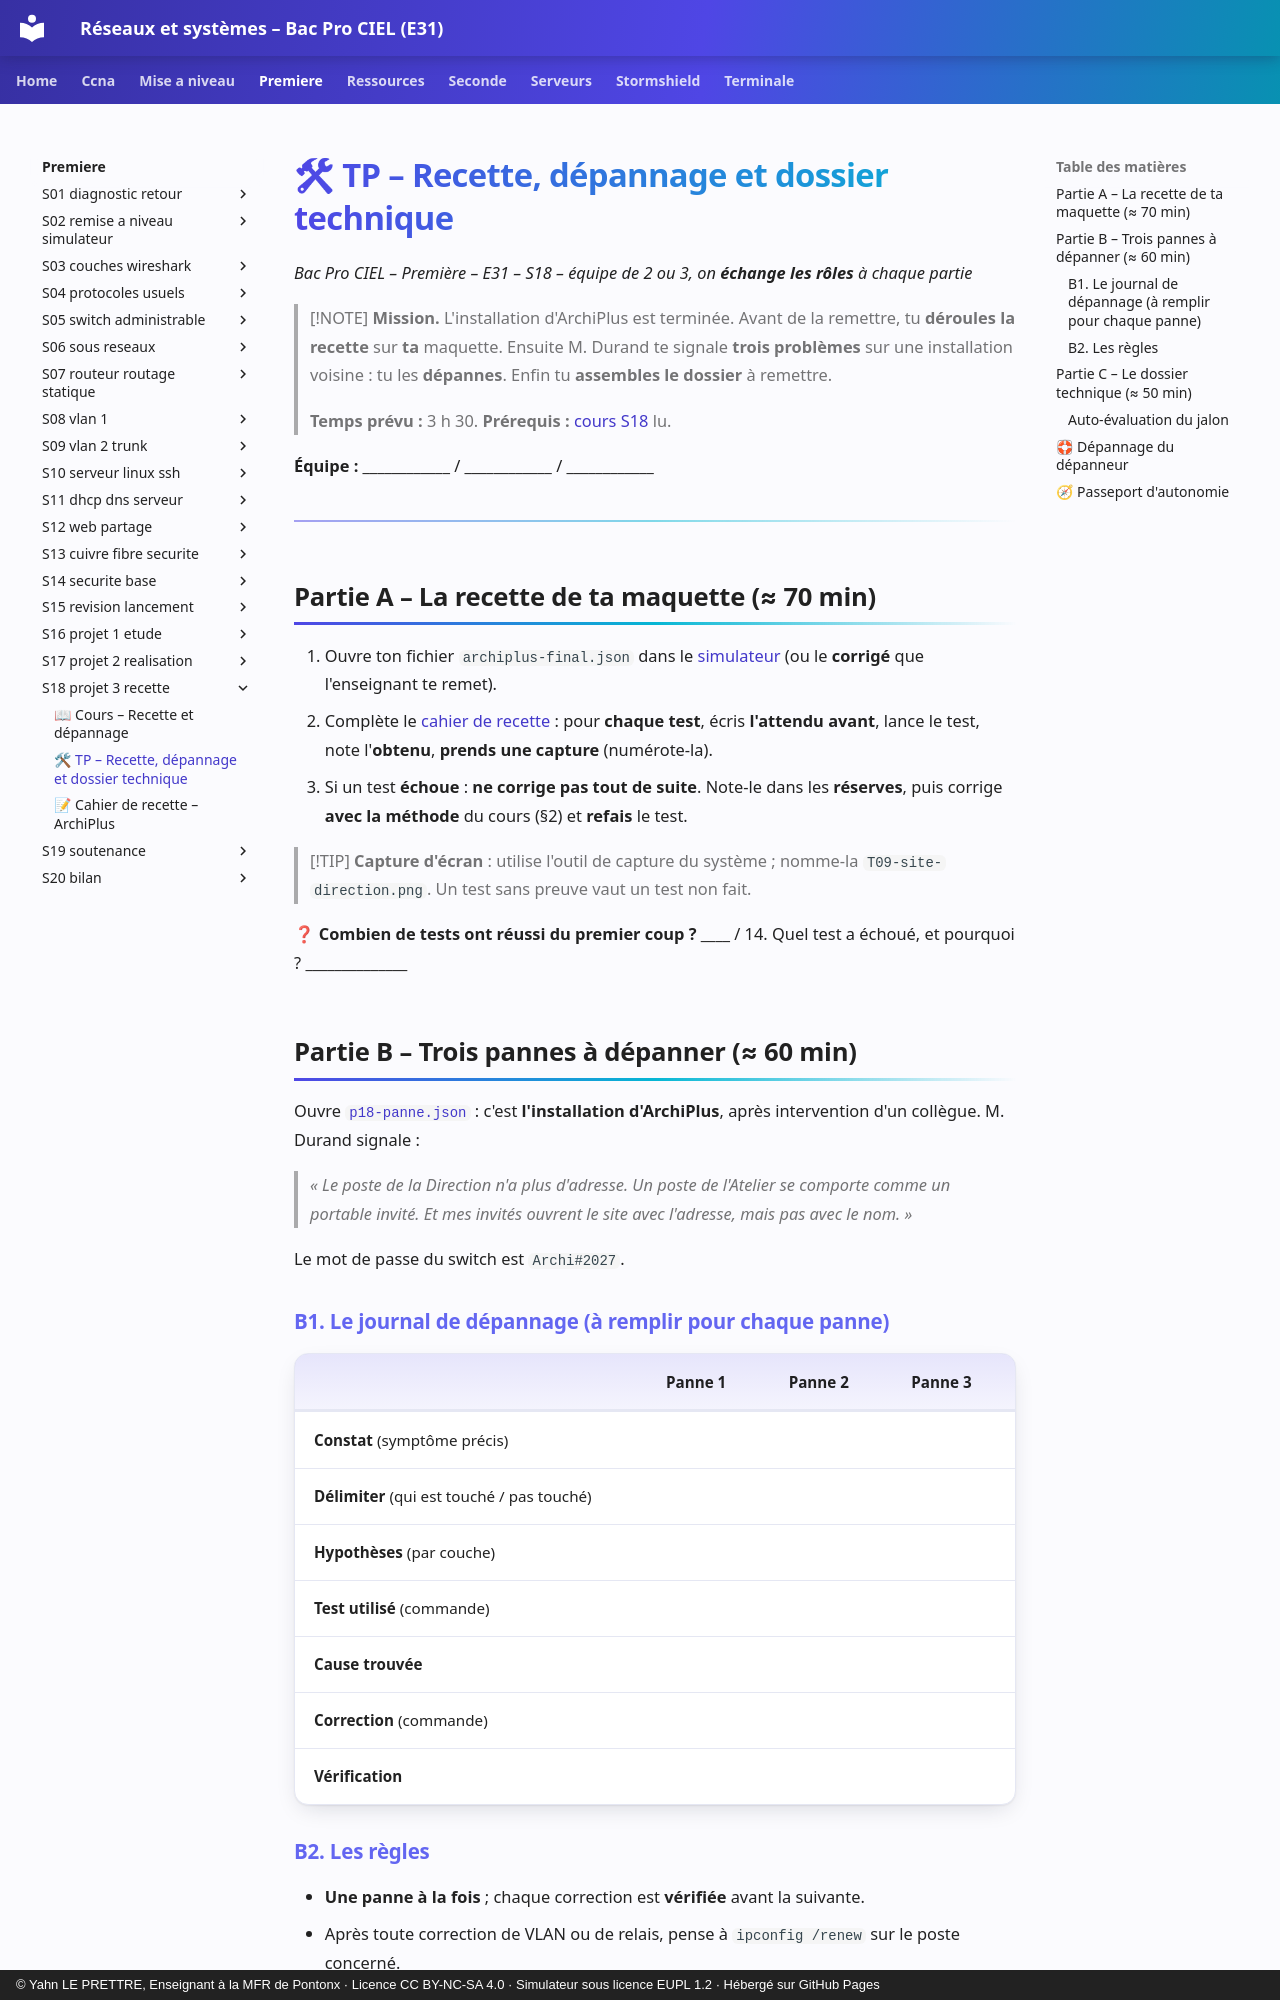

repository: YahnLP/bacprociel-reseau-systeme · page: premiere/S18-projet-3-recette/02-tp/index.html · generator: mkdocs · copyright: © Yahn LE PRETTRE, Enseignant à la MFR de Pontonx · Licence CC BY-NC-SA 4.0 · Simulateur sous licence EUPL 1.2 · Hébergé sur GitHub Pages

# 🛠 TP – Recette, dépannage et dossier technique

*Bac Pro CIEL – Première – E31 – S18 – équipe de 2 ou 3, on **échange les rôles** à chaque partie*

> [!NOTE]
> **Mission.** L'installation d'ArchiPlus est terminée. Avant de la remettre, tu **déroules la recette** sur **ta** maquette. Ensuite M. Durand te signale **trois problèmes** sur une installation voisine : tu les **dépannes**. Enfin tu **assembles le dossier** à remettre.
>
> **Temps prévu :** 3 h 30. **Prérequis :** [cours S18](01-cours.md) lu.

**Équipe :** ____________ / ____________ / ____________

---

## Partie A – La recette de ta maquette (≈ 70 min)

1. Ouvre ton fichier `archiplus-final.json` dans le [simulateur](../../simulateur/simulateur-reseau.html) (ou le **corrigé** que l'enseignant te remet).
2. Complète le [cahier de recette](03-cahier-de-recette.md) : pour **chaque test**, écris **l'attendu avant**, lance le test, note l'**obtenu**, **prends une capture** (numérote-la).
3. Si un test **échoue** : **ne corrige pas tout de suite**. Note-le dans les **réserves**, puis corrige **avec la méthode** du cours (§2) et **refais** le test.

> [!TIP]
> **Capture d'écran** : utilise l'outil de capture du système ; nomme-la `T09-site-direction.png`. Un test sans preuve vaut un test non fait.

❓ **Combien de tests ont réussi du premier coup ?** ____ / 14. Quel test a échoué, et pourquoi ?  ______________

## Partie B – Trois pannes à dépanner (≈ 60 min)

Ouvre [`p18-panne.json`](tp/p18-panne.json) : c'est **l'installation d'ArchiPlus**, après intervention d'un collègue. M. Durand signale :

> *« Le poste de la Direction n'a plus d'adresse. Un poste de l'Atelier se comporte comme un portable invité. Et mes invités ouvrent le site avec l'adresse, mais pas avec le nom. »*

Le mot de passe du switch est `Archi#2027`.

### B1. Le journal de dépannage (à remplir pour **chaque** panne)

| | Panne 1 | Panne 2 | Panne 3 |
|---|---|---|---|
| **Constat** (symptôme précis) | | | |
| **Délimiter** (qui est touché / pas touché) | | | |
| **Hypothèses** (par couche) | | | |
| **Test utilisé** (commande) | | | |
| **Cause trouvée** | | | |
| **Correction** (commande) | | | |
| **Vérification** | | | |
